Run: headless pygame with SDL's dummy video driver; simulated clock (each Clock.tick advances the game by its frame time, no real sleeping); random seed 0; keys injected as events and as key.get_pressed() state; mouse plan: one left click at the window centre at the start of phase 2, then a move to the lower-right quarter at the start of phase 3.
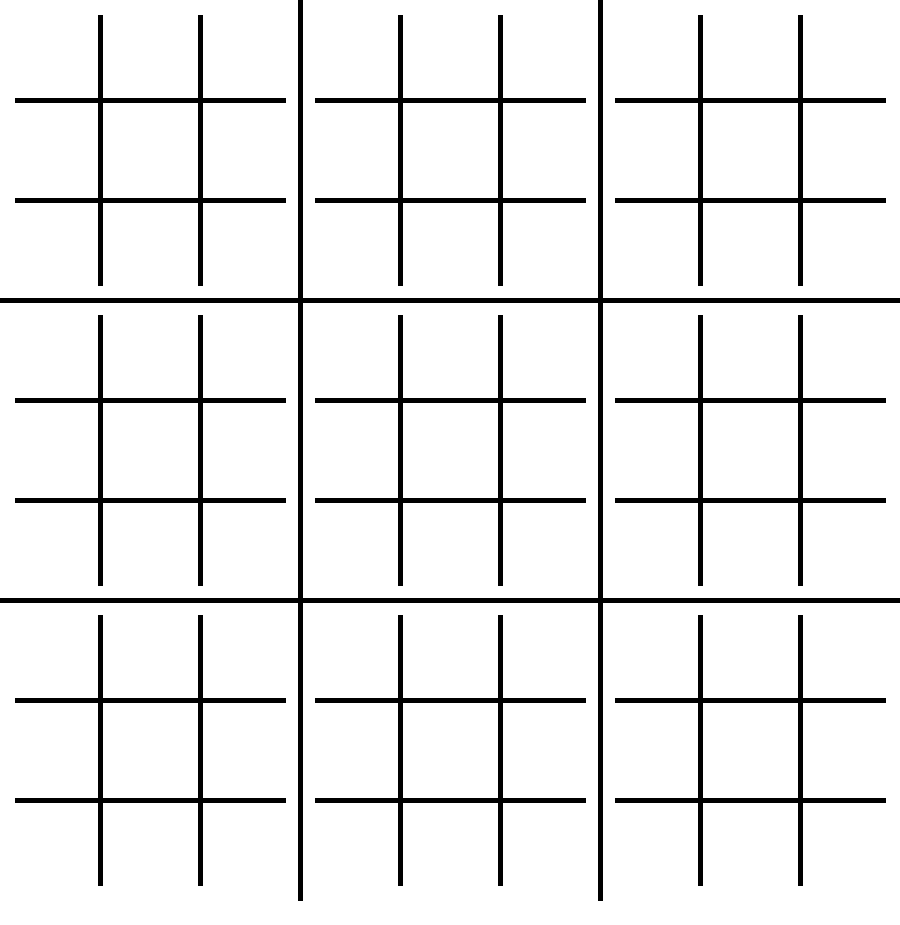
Frame 1 of 4 · flips 1–60 · no input
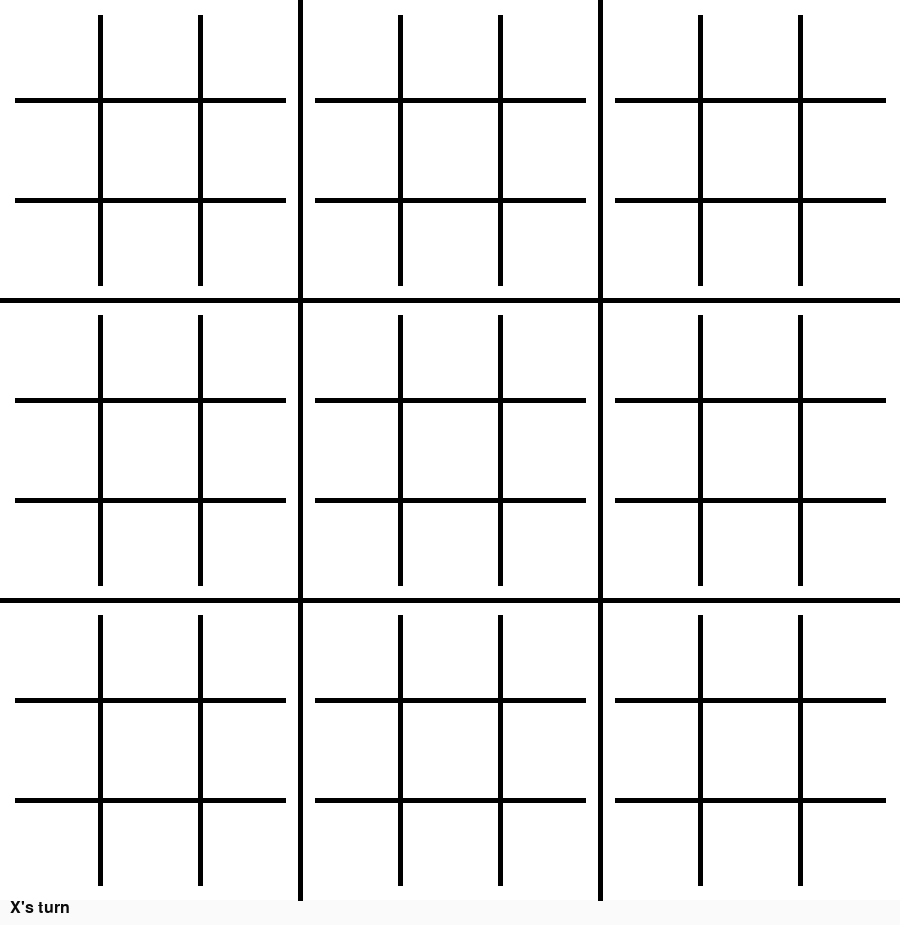
Frame 2 of 4 · flips 61–180 · clicked the window centre · tapped SPACE, RETURN · held RIGHT (→), D
Frame 3 of 4 · flips 181–300 · moved the mouse to the lower-right quarter · held DOWN (↓), S · screen unchanged from frame 2, image omitted
Frame 4 of 4 · flips 301–420 · held LEFT (←), A, UP (↑), W · screen unchanged from frame 3, image omitted

The pygame program that drew these frames:

import pygame
from pygame.locals import *

class BigGrid():

    def __init__(self, listy=[[None,None,None,None,None,None,None,None,None], \
                              [None,None,None,None,None,None,None,None,None], \
                              [None,None,None,None,None,None,None,None,None], \
                              [None,None,None,None,None,None,None,None,None], \
                              [None,None,None,None,None,None,None,None,None], \
                              [None,None,None,None,None,None,None,None,None], \
                              [None,None,None,None,None,None,None,None,None], \
                              [None,None,None,None,None,None,None,None,None], \
                              [None,None,None,None,None,None,None,None,None]], \
                              xo='X', winner = None, winsquare = [[0,0,0], \
                                                                  [0,0,0], \
                                                                  [0,0,0]]):
        self.listy = listy
        self.xo = xo
        self.winner = winner
        self.winsquare = winsquare

    def make_board(self,board_size,board):
        """Creates the pygame Ultimate Tic-Tac-Toe board"""
        background = pygame.Surface(board_size.get_size())
        background = background.convert()
        #vertical lines
        pygame.draw.line(board, (0,0,0),(300,0),(300,900), 5)
        pygame.draw.line(board, (0,0,0),(600,0),(600,900), 5)
        #horizontal lines
        pygame.draw.line(board, (0,0,0),(0,300),(900,300), 5)
        pygame.draw.line(board, (0,0,0),(0,600),(900,600), 5)

        #lil grids
        for x in range(4):
            for y in range(4):
                addx = (x-1)*300
                addy = (y-1)*300
                pygame.draw.line(board, (0,0,0),(addx+100,addy+15),((addx+100),(addy+285)), 5)
                pygame.draw.line(board, (0,0,0),(addx+200,addy+15),((addx+200),(addy+285)), 5)
                #horiz
                pygame.draw.line(board, (0,0,0),(addx+15,addy+100),((addx+285),(addy+100)), 5)
                pygame.draw.line(board, (0,0,0),(addx+15,addy+200),((addx+285),(addy+200)), 5)
        pygame.display.update()

        return background

    def status(self,board):
        """Mentions which player's turn it is since it's easy to lose track"""
        if self.winner == None:
            message = self.xo + "'s turn"
        else:
            message = self.winner + " wins YEET"
        font = pygame.font.Font(None, 24)
        text = font.render(message, 1, (10,10,10))

        board.fill ((250,250,250), (0,900,900,25))
        board.blit(text, (10,900))

    def showBoard(self,board_size,board):
        self.status(board)
        board_size.blit(board, (0,0))
        pygame.display.flip()

    def position(self, mX, mY):
        """Converts mouse click position into rows and columns on the board"""
        if mY < 100:
            row = 0
        elif mY < 200:
            row = 1
        elif mY < 300:
            row = 2
        elif mY < 400:
            row = 3
        elif mY < 500:
            row = 4
        elif mY < 600:
            row = 5
        elif mY < 700:
            row = 6
        elif mY < 800:
            row = 7
        else:
            row = 8

        if mX < 100:
            column = 0
        elif mX < 200:
            column = 1
        elif mX < 300:
            column = 2
        elif mX < 400:
            column = 3
        elif mX < 500:
            column = 4
        elif mX < 600:
            column = 5
        elif mX < 700:
            column = 6
        elif mX < 800:
            column = 7
        else:
            column = 8
        return (row,column)

    def moveDraw(self,board, bRow, bColumn, player_piece):
        """Places small X's and O's on the board after being called by clickedy"""
        xCenter = ((bColumn)*100)+50
        yCenter = ((bRow)*100)+50
        if (player_piece == 'O'):
            pygame.draw.circle(board, (0,0,250),(xCenter,yCenter),30,12)
        else:
            pygame.draw.line(board,(255,215,0),(xCenter-22,yCenter-22), \
                                   (xCenter+22,yCenter+22),12)
            pygame.draw.line(board,(255,215,0),(xCenter-22,yCenter+22), \
                                   (xCenter+22,yCenter-22),12)
        self.listy[bRow][bColumn] = player_piece

    def clickedy(self,board):
        """Recieves the mouse click from the main body and changes turns """
        (mX,mY) = pygame.mouse.get_pos()
        #print(mX,mY)
        (row,column) = self.position(mX,mY)
        if self.listy[row][column] == 'X' or self.listy[row][column] == 'O':
            return
        self.moveDraw(board,row,column,self.xo)

        if self.xo == 'X':
            self.xo = 'O'
        else:
            self.xo = 'X'

    def winnerwinnerchickendinner(self,board):
        """
        This is the big one.
        First, it finds who wins the small grids by parsing for vertical, horizontal, and diagonal 3-in-a-rows.
        Then it does the same thing for the large boards after the small ones have been won.
        """
        #horiz lil wins
        for h in range(9):
            for j in range(3):
                if self.listy[h][3*j]=='X' and self.listy[h][3*j+1]=='X' and self.listy[h][3*j+2]=='X' and self.winsquare[h//3][j] == 0:

                    self.winsquare[h//3][j] += 1
                    pygame.draw.line (board, (250,0,0), (15+(300*j),50+(100*h)), (285+(300*j),50+(100*h)), 15)
                    xCenter = 150 + 300*j
                    yCenter = 150 + 300*(h//3)
                    pygame.draw.line(board,(232,132,255),(xCenter-100,yCenter-100), \
                                           (xCenter+100,yCenter+100),7)
                    pygame.draw.line(board,(232,132,255),(xCenter-100,yCenter+100), \
                                           (xCenter+100,yCenter-100),7)
                elif self.listy[h][3*j]=='O' and self.listy[h][3*j+1]=='O' and self.listy[h][3*j+2]=='O' and self.winsquare[h//3][j] == 0:

                    self.winsquare[h//3][j] += 2
                    pygame.draw.line (board, (250,0,0), (15+(300*j),50+(100*h)), (285+(300*j),50+(100*h)), 15)
                    xCenter = 150 + 300*j
                    yCenter = 150 + 300*(h//3)
                    pygame.draw.circle(board, (145,255,187),(xCenter,yCenter),120,7)
        #vert lil wins
        for h in range(9):
            for j in range(3):
                if self.listy[3*j][h]=='X' and self.listy[3*j+1][h]=='X' and self.listy[3*j+2][h]=='X' and self.winsquare[j][h//3] == 0:

                    self.winsquare[j][h//3] += 1
                    pygame.draw.line (board, (250,0,0), (50+(100*h),15+(300*j)), (50+(100*h),285+(300*j)), 15)
                    xCenter = 150 + 300*(h//3)
                    yCenter = 150 + 300*j
                    pygame.draw.line(board,(232,132,255),(xCenter-100,yCenter-100), \
                                           (xCenter+100,yCenter+100),7)
                    pygame.draw.line(board,(232,132,255),(xCenter-100,yCenter+100), \
                                           (xCenter+100,yCenter-100),7)
                elif self.listy[3*j][h]=='O' and self.listy[3*j+1][h]=='O' and self.listy[3*j+2][h]=='O' and self.winsquare[j][h//3] == 0:

                    self.winsquare[j][h//3] += 2
                    pygame.draw.line (board, (250,0,0), (50+(100*h),15+(300*j)), (50+(100*h),285+(300*j)), 15)
                    xCenter = 150 + 300*(h//3)
                    yCenter = 150 + 300*j
                    pygame.draw.circle(board, (145,255,187),(xCenter,yCenter),120,7)
        #l to r diag wins
        for h in range(3):
            for j in range(3):
                if self.listy[3*h][3*j]=='X' and self.listy[3*h+1][3*j+1]=='X' and self.listy[3*h+2][3*j+2]=='X' and self.winsquare[h][j] == 0:

                    pygame.draw.line (board, (250,0,0), (15+(300*j),15+(300*h)), (285+(300*j),285+(300*h)), 15)
                    self.winsquare[h][j] += 1
                    xCenter = 150 + 300*(j)
                    yCenter = 150 + 300*h
                    pygame.draw.line(board,(232,132,255),(xCenter-100,yCenter-100), \
                                           (xCenter+100,yCenter+100),7)
                    pygame.draw.line(board,(232,132,255),(xCenter-100,yCenter+100), \
                                           (xCenter+100,yCenter-100),7)


                elif self.listy[3*h][3*j]=='O' and self.listy[3*h+1][3*j+1]=='O' and self.listy[3*h+2][3*j+2]=='O' and self.winsquare[h][j] == 0:

                    pygame.draw.line (board, (250,0,0), (15+(300*j),15+(300*h)), (285+(300*j),285+(300*h)), 15)
                    self.winsquare[h][j] += 2
                    xCenter = 150 + 300*(j)
                    yCenter = 150 + 300*h
                    pygame.draw.circle(board, (145,255,187),(xCenter,yCenter),120,7)

        #r to l diag wins
        for h in range(3):
            for j in range(3):
                if self.listy[3*h+2][3*j]=='X' and self.listy[3*h+1][3*j+1]=='X' and self.listy[3*h][3*j+2]=='X' and self.winsquare[h][j] == 0:

                    pygame.draw.line (board, (250,0,0), (285+(300*j),15+(300*h)), (15+(300*j),285+(300*h)), 15)
                    self.winsquare[h][j] += 1
                    xCenter = 150 + 300*(h)
                    yCenter = 150 + 300*j
                    pygame.draw.line(board,(232,132,255),(xCenter-100,yCenter-100), \
                                           (xCenter+100,yCenter+100),7)
                    pygame.draw.line(board,(232,132,255),(xCenter-100,yCenter+100), \
                                           (xCenter+100,yCenter-100),7)

                elif self.listy[3*h+2][3*j]=='O' and self.listy[3*h+1][3*j+1]=='O' and self.listy[3*h][3*j+2]=='O' and self.winsquare[h][j] == 0:

                    pygame.draw.line (board, (250,0,0), (285+(300*j),15+(300*h)), (15+(300*j),285+(300*h)), 15)
                    self.winsquare[h][j] += 2
                    xCenter = 150 + 300*(h)
                    yCenter = 150 + 300*j
                    pygame.draw.circle(board, (145,255,187),(xCenter,yCenter),120,7)

        #BIG ROW WIN
        for i in range(3):
            if self.winsquare[0][i] == 1 and self.winsquare[1][i] == 1 and self.winsquare[2][i] == 1 and self.winner == None:
                self.winner = 'X'
                pygame.draw.line (board, (255,136,0), (150+(i*300),0), (150+(i*300),900),20)
            elif self.winsquare[0][i] == 2 and self.winsquare[1][i] == 2 and self.winsquare[2][i] == 2 and self.winner == None:
                self.winner = 'O'
                pygame.draw.line (board, (255,136,0), (150+(i*300),0), (150+(i*300),900),20)
        #BIG COL WIN
        for i in range(3):
            if self.winsquare[i][0] == 1 and self.winsquare[i][1] == 1 and self.winsquare[i][2] == 1 and self.winner == None:
                self.winner = 'X'
                pygame.draw.line (board, (255,136,0), (0,150+(i*300)), (900,150+(i*300)),20)
            elif self.winsquare[i][0] == 2 and self.winsquare[i][1] == 2 and self.winsquare[i][2] == 2 and self.winner == None:
                self.winner = 'O'
                pygame.draw.line (board, (255,136,0), (0,150+(i*300)), (900,150+(i*300)),20)

        #BIG L TO R DIAG WIN
        if self.winsquare[0][0] == 1 and self.winsquare[1][1] == 1 and self.winsquare[2][2] == 1 and self.winner == None:
            self.winner = 'X'
            pygame.draw.line (board, (255,136,0), (0, 0), (900, 900), 20)
        elif self.winsquare[0][0] == 2 and self.winsquare[1][1] == 2 and self.winsquare[2][2] == 2 and self.winner == None:
            self.winner = 'O'
            pygame.draw.line (board, (255,136,0), (0, 0), (900, 900), 20)



        #BIG R TO L DIAG WIN
        if self.winsquare[0][2] == 1 and self.winsquare[1][1] == 1 and self.winsquare[2][0] == 1 and self.winner == None:
            self.winner = 'X'
            pygame.draw.line (board, (255,136,0), (900, 0), (0, 900), 20)
        elif self.winsquare[0][2] == 2 and self.winsquare[1][1] == 2 and self.winsquare[2][0] == 2 and self.winner == None:
            self.winner = 'O'
            pygame.draw.line (board, (255,136,0), (900, 0), (0, 900), 20)


"""
This here is the start of the main loop! Woo!
"""

simple = BigGrid()

pygame.init()
board_size = pygame.display.set_mode ((900, 925))
# create the game board
board = board_size
# simple.make_board(board_size, board)
pygame.display.update()
simple.showBoard(board_size, board_size)
pygame.display.update()
#white = (255,255,255)
board_size.fill([255, 255, 255])
pygame.display.set_caption ('Tic Tac Toe')
pygame.display.flip()

# main event loop
running = 1

while (running == 1):
    simple.make_board(board_size, board)
    for event in pygame.event.get():
        if event.type is QUIT:
            running = 0
        elif event.type is MOUSEBUTTONDOWN:
            # the user clicked; place an X or O
            simple.clickedy(board)

        # check for a winner
        simple.winnerwinnerchickendinner(board)

        # update the display
        simple.showBoard(board_size, board)
        pygame.display.update()
pygame.quit
